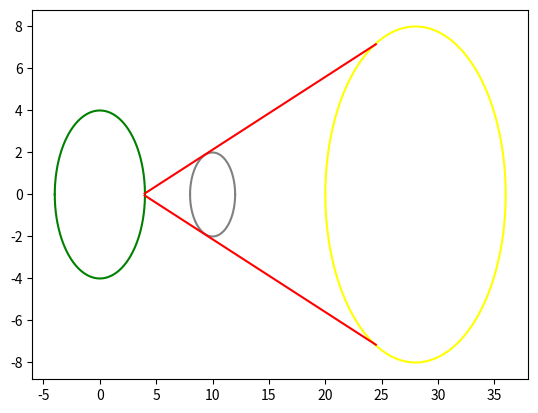

Recreate this plot in Python.
import matplotlib.pyplot as plt
import numpy as np

#Earth
x1 = np.arange(-4, 4, 0.00001)
y1 = np.sqrt(16 - x1**2)
y2 = -1*np.sqrt(16-x1**2)

plt.plot(x1,y1, color='green')
plt.plot(x1,y2, color='green')

#Moon
x2 = np.arange(8,12,0.00001)
y3 = np.sqrt(4 - (x2-10)**2)
y4 = -1*np.sqrt(4 - (x2-10)**2)

plt.plot(x2,y3, color='gray')
plt.plot(x2,y4, color='gray')

#Sun
x3 = np.arange(20,36,0.00001)
y5 = np.sqrt(64-(x3-28)**2)
y6 = -1*np.sqrt(64-(x3-28)**2)

plt.plot(x3,y5, color='yellow')
plt.plot(x3,y6, color='yellow')

#Shadow lines
x4 = np.arange(3.98,24.5,0.1)
y7 = (1.04/3.0) * x4 - (4.0/3.0)
y8 = (-1.04/3.0) * x4 + (4.0/3.0)

plt.plot(x4,y7, color='red')
plt.plot(x4,y8, color='red')

plt.show()
